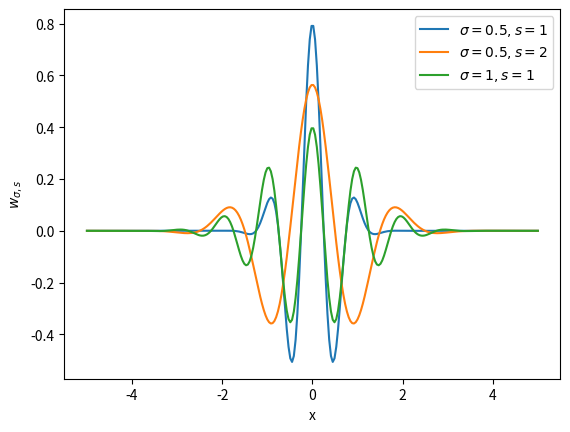
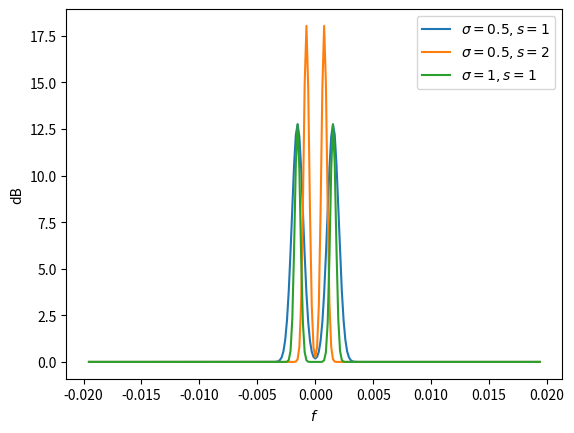
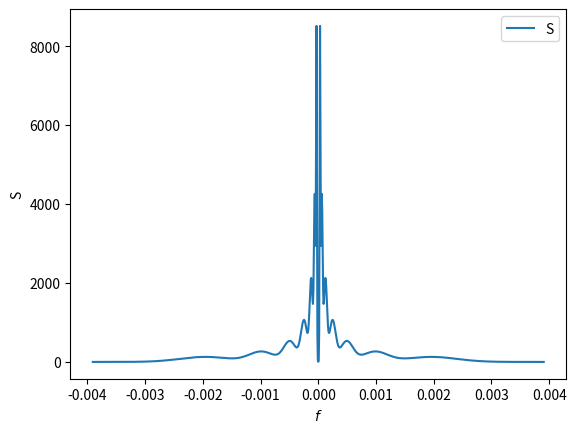

Write Python code to recreate these figures, in order.
import numpy as np
import matplotlib.pyplot as plt



'''
Define and plot the Gabor Wavelet and the Scaled Gabor Wavelet
'''
#### Define the Gabor wavelet function and its scaled variant
gabor = lambda sig,x: 1/(sig * np.sqrt(2*np.pi)) * np.exp(-x**2/(2*sig**2)) * np.cos(2*np.pi*x)
scaled_gabor = lambda sig,s,x: 1/np.sqrt(s) * gabor(sig, x/s)

#### Plot the wavelet variations
N = 2**8
xvec = np.linspace(-5,5, N)
fs = (xvec.max() - xvec.min())/N
frq_vec = (np.arange(0,N) - N//2) / N * fs

# xvec = np.linspace(-4,4, N)
w0 = scaled_gabor(0.5,1,xvec)
w1 = scaled_gabor(0.5,2,xvec)
w2 = scaled_gabor(1,1,xvec)

fig1,ax1 = plt.subplots(1,1)
ax1.plot(xvec, w0, label="$\sigma=0.5, s=1$")
ax1.plot(xvec, w1, label="$\sigma=0.5, s=2$")
ax1.plot(xvec, w2, label="$\sigma=1, s=1$")
ax1.set_ylabel("$w_{\sigma,s}$")
ax1.set_xlabel("x")
plt.legend()
# plt.show()

'''
Compute the Fourier transforms of several wavelets.
'''
W0 = np.fft.fftshift( np.fft.fft(w0) )
W1 = np.fft.fftshift( np.fft.fft(w1) )
W2 = np.fft.fftshift( np.fft.fft(w2) )

fig2, ax2 = plt.subplots(1,1)
ax2.plot(frq_vec, np.absolute(W0), label="$\sigma=0.5, s=1$")
ax2.plot(frq_vec, np.absolute(W1), label="$\sigma=0.5, s=2$")
ax2.plot(frq_vec, np.absolute(W2), label="$\sigma=1, s=1$")
ax2.set_ylabel("dB")
ax2.set_xlabel("$f$")
plt.legend()



'''
Construct the signal S
'''
## Plotting values
N = 2**10-1
xvec = np.linspace(-4,4, N)
fs = (xvec.max() - xvec.min())/N
frq_vec = (np.arange(0,N) - N//2) / N * fs

## Compute and add the FFT of each wavelet
expvec = np.linspace(-5,1, num=7)
S = np.zeros(N)
for exp in expvec:
    w = scaled_gabor(0.5, 2**exp, xvec)
    W = np.fft.fftshift( np.fft.fft(w) )
    S += np.absolute(W)**2


fig3,ax3 = plt.subplots(1,1)
ax3.plot(frq_vec, S, label="S")
ax3.set_ylabel("S")
ax3.set_xlabel("$f$")
plt.legend()

plt.show()

'''
The signal S has a sharp valley at frequency 0.  Using this set of wavelets
to decompose a signal would lose information at low frequencies.  To avoid this,
low-pass filters should be added.
'''